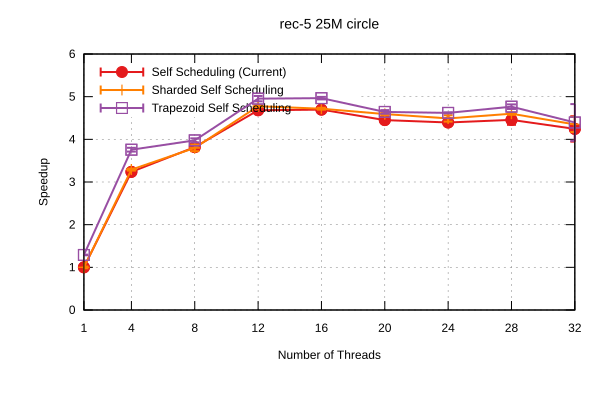

The table this chart was drawn from, first rows:
Name, Mean, MeanLB, MeanUB, Stddev, StddevLB, StddevUB, scheduler, threads
rec-5/25M_circle, 0.9436, 0.9307, 0.9514, 1.2937893881913232e-2, 5.185510002775118e-3, 1.7941939237903683e-2, Self Scheduling (Current), 1
rec-5/25M_circle, 0.2914, 0.288, 0.2936, 3.611662448221414e-3, 1.5349317108197158e-3, 5.085786478223991e-3, Self Scheduling (Current), 4
rec-5/25M_circle, 0.2472, 0.2415, 0.252, 6.607951802802975e-3, 3.7093226464519607e-3, 8.6579080322608e-3, Self Scheduling (Current), 8
rec-5/25M_circle, 0.2016, 0.2009, 0.2021, 7.543594923159042e-4, 3.0690482496042765e-4, 1.0933119370987758e-3, Self Scheduling (Current), 12
rec-5/25M_circle, 0.2009, 0.1994, 0.2016, 1.3081742619450568e-3, 3.042663149692487e-4, 1.8564369757761278e-3, Self Scheduling (Current), 16
rec-5/25M_circle, 0.212, 0.2106, 0.2134, 1.8616278554860783e-3, 1.176724665462477e-3, 2.6347392535523216e-3, Self Scheduling (Current), 20
rec-5/25M_circle, 0.2147, 0.2128, 0.218, 3.1959959847336237e-3, 1.7071558993728348e-3, 4.337978136438132e-3, Self Scheduling (Current), 24
rec-5/25M_circle, 0.2118, 0.2086, 0.2198, 6.5157875040171235e-3, 1.1863394655731658e-3, 9.297605664511242e-3, Self Scheduling (Current), 28
rec-5/25M_circle, 0.2223, 0.2099, 0.242, 2.0247959627793955e-2, 1.0653571695291195e-2, 2.6392427725843878e-2, Self Scheduling (Current), 32
rec-5/25M_circle, 0.9447, 0.928, 0.9685, 2.2483409328103533e-2, 9.03891890288163e-4, 2.7901041536904855e-2, Sharded Self Scheduling, 1
rec-5/25M_circle, 0.2868, 0.2844, 0.2885, 2.607204735486829e-3, 2.0379134435218843e-3, 3.2043044435875567e-3, Sharded Self Scheduling, 4
rec-5/25M_circle, 0.2484, 0.2439, 0.2541, 6.453343925724612e-3, 3.968280001181543e-3, 8.033919274530253e-3, Sharded Self Scheduling, 8
rec-5/25M_circle, 0.1976, 0.1967, 0.1985, 1.2269089654562012e-3, 7.041102746980477e-4, 1.742737150420278e-3, Sharded Self Scheduling, 12
rec-5/25M_circle, 0.2, 0.199, 0.201, 1.3777446994683025e-3, 1.1140070359894438e-3, 1.6155012435380804e-3, Sharded Self Scheduling, 16
rec-5/25M_circle, 0.2055, 0.2046, 0.2074, 1.6442834468507232e-3, 4.074494660295249e-4, 2.3987470421047152e-3, Sharded Self Scheduling, 20
rec-5/25M_circle, 0.2102, 0.2076, 0.2146, 4.649079883739985e-3, 1.9519142541693062e-3, 6.842798299310731e-3, Sharded Self Scheduling, 24
rec-5/25M_circle, 0.2051, 0.2041, 0.2064, 1.6098430587438925e-3, 1.2398287006763027e-3, 1.9868329156160647e-3, Sharded Self Scheduling, 28
rec-5/25M_circle, 0.217, 0.2094, 0.2274, 1.209341268996722e-2, 7.330928639155531e-3, 1.5355719262934433e-2, Sharded Self Scheduling, 32
rec-5/25M_circle, 0.7313, 0.726, 0.7345, 5.35382724535488e-3, 2.540391680800922e-3, 7.434047203611671e-3, Trapezoid Self Scheduling, 1
rec-5/25M_circle, 0.2512, 0.2491, 0.255, 3.3013652306883045e-3, 1.361397471706668e-3, 4.255036040136002e-3, Trapezoid Self Scheduling, 4
rec-5/25M_circle, 0.2373, 0.2335, 0.2391, 3.5125813183896105e-3, 6.451551916969653e-4, 4.978845016903445e-3, Trapezoid Self Scheduling, 8
rec-5/25M_circle, 0.1905, 0.1887, 0.1936, 3.0233960004814584e-3, 1.5067146676776024e-3, 4.189094139557499e-3, Trapezoid Self Scheduling, 12
rec-5/25M_circle, 0.19, 0.1888, 0.191, 1.490881661325024e-3, 1.0689557251238897e-3, 1.9318356754820833e-3, Trapezoid Self Scheduling, 16
rec-5/25M_circle, 0.2033, 0.2018, 0.2056, 2.4608871315182188e-3, 5.148660648219452e-4, 3.819955521889569e-3, Trapezoid Self Scheduling, 20
rec-5/25M_circle, 0.2042, 0.2036, 0.2047, 7.595733968513825e-4, 4.974915407563428e-4, 9.385403588093826e-4, Trapezoid Self Scheduling, 24
rec-5/25M_circle, 0.198, 0.1968, 0.2013, 2.5694881990680272e-3, 8.278960937134888e-4, 3.6518122710556796e-3, Trapezoid Self Scheduling, 28
rec-5/25M_circle, 0.2147, 0.1994, 0.2438, 2.740857518771676e-2, 1.0629695736067073e-2, 3.729561573030472e-2, Trapezoid Self Scheduling, 32
